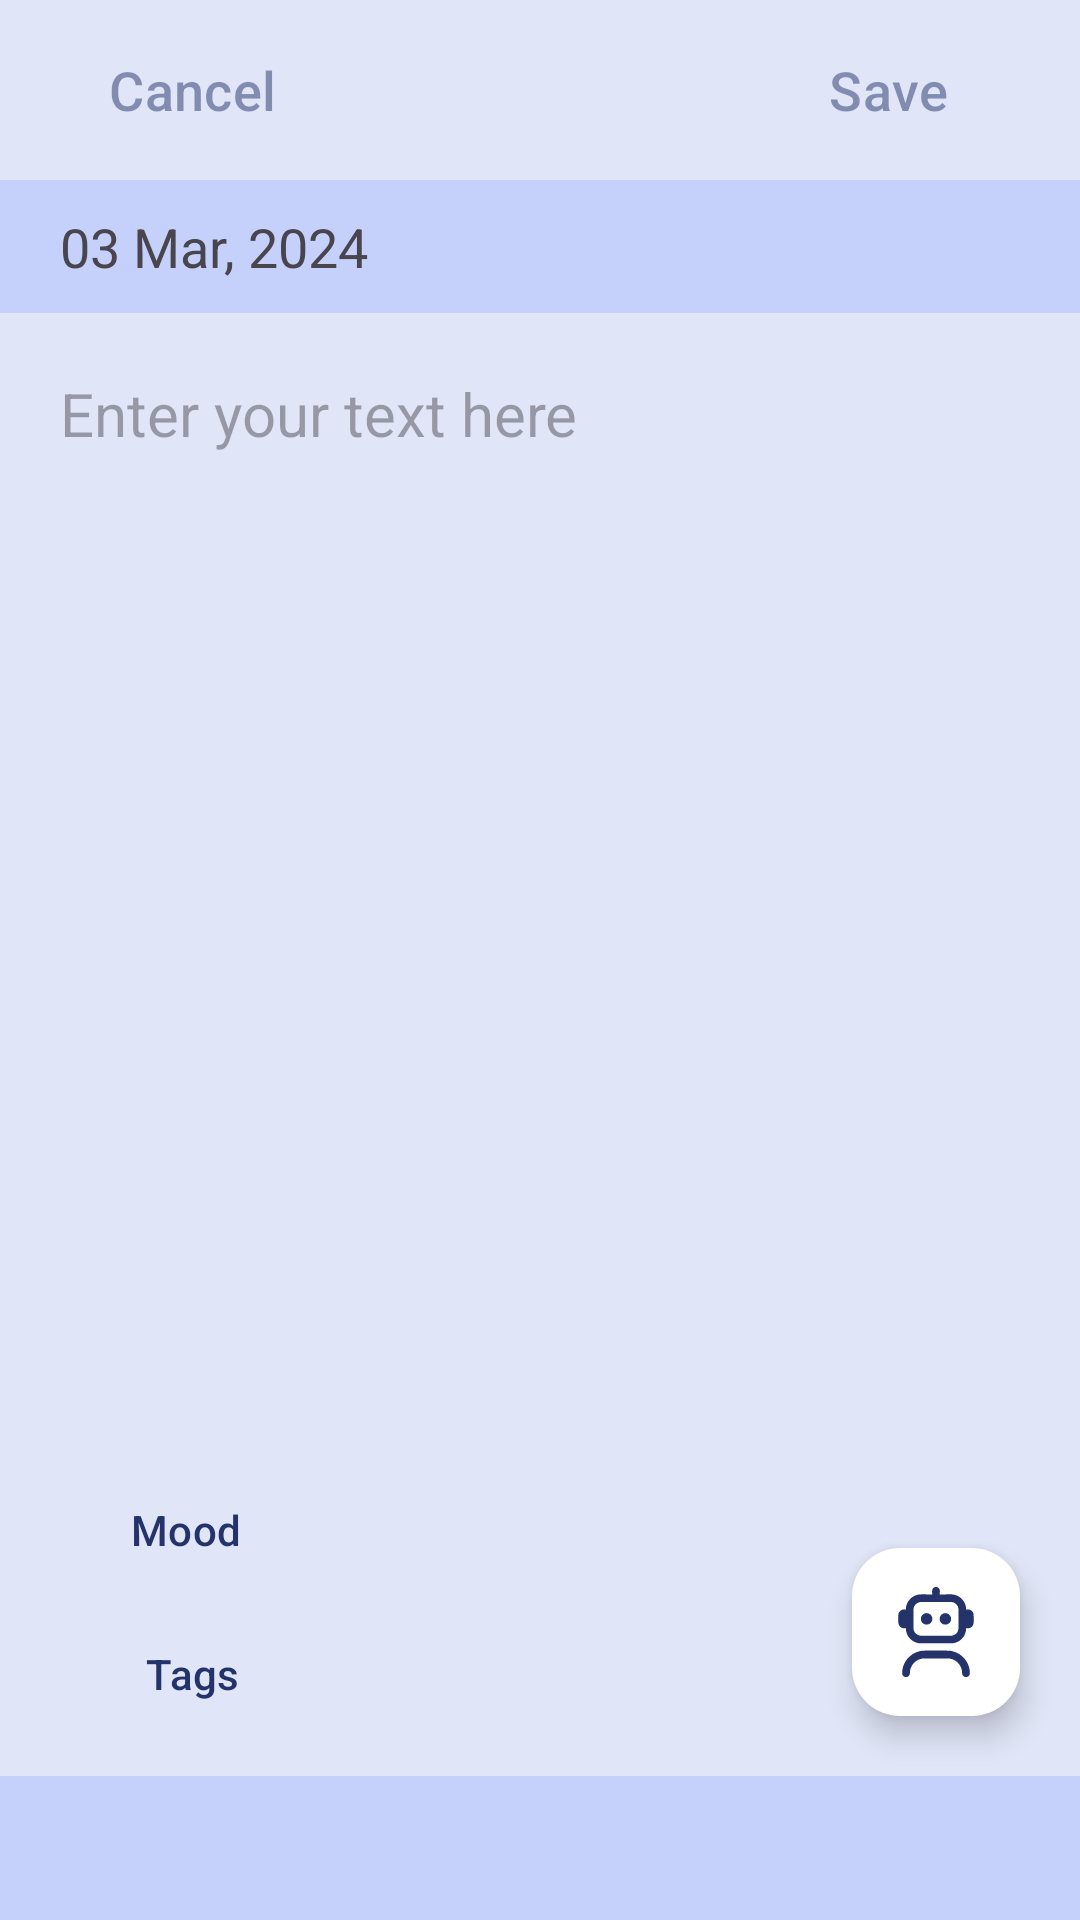

Here is an Android app screen rendered from its layout file. Give the layout XML and the strings, colors and styles it references.
<!-- AndroidManifest.xml: application theme Theme.Moodly -->
<!-- res/layout/activity_write_journal.xml -->
<?xml version="1.0" encoding="utf-8"?>
<androidx.constraintlayout.widget.ConstraintLayout xmlns:android="http://schemas.android.com/apk/res/android"
    xmlns:app="http://schemas.android.com/apk/res-auto"
    xmlns:tools="http://schemas.android.com/tools"
    android:id="@+id/main"
    android:layout_width="match_parent"
    android:layout_height="match_parent"
    tools:context=".WriteJournal"
    android:background="@color/light_blue">

    <androidx.constraintlayout.widget.ConstraintLayout
        android:id="@+id/linearLayout3"
        android:layout_width="match_parent"
        android:layout_height="wrap_content"
        android:orientation="horizontal"
        app:layout_constraintBottom_toBottomOf="parent"
        app:layout_constraintEnd_toEndOf="parent"
        app:layout_constraintStart_toStartOf="parent"
        app:layout_constraintTop_toTopOf="parent"
        app:layout_constraintVertical_bias="0.0"
        android:padding="6dp"
        android:paddingStart="20dp"
        android:paddingEnd="20dp">

        <Button
            android:id="@+id/btn_cancel"
            style="@style/Widget.Material3.Button.TextButton"
            android:layout_width="wrap_content"
            android:layout_height="wrap_content"
            android:layout_gravity="start"
            android:text="Cancel"
            app:icon="@drawable/ic_cross"
            app:iconPadding="12dp"
            android:textSize="18sp"
            app:layout_constraintBottom_toBottomOf="parent"
            app:layout_constraintEnd_toEndOf="parent"
            app:layout_constraintHorizontal_bias="0"
            app:layout_constraintStart_toStartOf="parent"
            app:layout_constraintTop_toTopOf="parent"
            android:textColor="@color/faded_extra_dark_blue"
            app:iconTint="@color/faded_extra_dark_blue"/>

        <Button
            android:id="@+id/btn_save"
            style="@style/Widget.Material3.Button.TextButton"
            android:layout_width="wrap_content"
            android:layout_height="wrap_content"
            android:text="Save"
            app:icon="@drawable/ic_check"
            app:iconPadding="12dp"
            android:textSize="18sp"
            app:layout_constraintBottom_toBottomOf="parent"
            app:layout_constraintEnd_toEndOf="parent"
            app:layout_constraintHorizontal_bias="1.0"
            app:layout_constraintStart_toStartOf="parent"
            app:layout_constraintTop_toTopOf="parent"
            android:textColor="@color/faded_extra_dark_blue"
            app:iconTint="@color/faded_extra_dark_blue"/>
    </androidx.constraintlayout.widget.ConstraintLayout>

    <LinearLayout
        android:id="@+id/linearLayout2"
        android:layout_width="match_parent"
        android:layout_height="wrap_content"
        android:orientation="horizontal"
        android:background="@color/faded_blue"
        app:layout_constraintBottom_toBottomOf="parent"
        app:layout_constraintEnd_toEndOf="parent"
        app:layout_constraintStart_toStartOf="parent"
        app:layout_constraintTop_toBottomOf="@+id/linearLayout3"
        app:layout_constraintVertical_bias="0.0"
        android:padding="10dp"
        android:paddingStart="20dp"
        android:paddingEnd="20dp">

        <TextView
            android:id="@+id/tv_date"
            android:layout_width="wrap_content"
            android:layout_height="match_parent"
            android:gravity="center|start"
            android:layout_weight="1"
            android:textSize="18sp"
            android:text="03 Mar, 2024" />

        <Button
            android:id="@+id/btn_enhance"
            style="@style/Widget.Material3.Button"
            android:layout_width="wrap_content"
            android:layout_height="wrap_content"
            android:text="AI-Enhance"
            android:textSize="18sp"
            android:visibility="gone"
            app:backgroundTint="@color/dark_blue"
            tools:visibility="gone" />

    </LinearLayout>

    <ScrollView
        android:layout_width="match_parent"
        android:layout_height="0dp"
        app:layout_constraintBottom_toTopOf="@+id/btn_mood"
        app:layout_constraintTop_toBottomOf="@+id/linearLayout2"
        tools:layout_editor_absoluteX="128dp">

        <EditText
            android:id="@+id/etContent"
            android:layout_width="match_parent"
            android:layout_height="wrap_content"
            android:gravity="top|start"
            android:hint="Enter your text here"
            android:inputType="textMultiLine"
            android:minLines="14"
            android:textSize="20sp"
            android:background="@android:color/transparent"
            android:layout_marginTop="20dp"
            android:layout_marginStart="20dp"
            android:layout_marginEnd="20dp"/>
    </ScrollView>

    <Button
        android:id="@+id/btn_mood"
        style="@style/Widget.Material3.Button.TextButton.Icon"
        android:layout_width="wrap_content"
        android:layout_height="wrap_content"
        android:text="Mood"
        app:icon="@drawable/ic_happy"
        app:iconPadding="12dp"
        app:layout_constraintBottom_toTopOf="@+id/btn_tag"
        app:layout_constraintEnd_toEndOf="parent"
        app:layout_constraintHorizontal_bias="0.0"
        app:layout_constraintStart_toStartOf="parent"
        app:layout_constraintTop_toTopOf="parent"
        app:layout_constraintVertical_bias="1.0"
        android:layout_marginStart="20dp"
        android:textColor="@color/extra_dark_blue"
        app:iconTint="@color/extra_dark_blue"/>

    <Button
        android:id="@+id/btn_tag"
        style="@style/Widget.Material3.Button.TextButton"
        android:layout_width="wrap_content"
        android:layout_height="wrap_content"
        android:text="Tags"
        app:icon="@drawable/ic_tag"
        app:iconPadding="12dp"
        app:layout_constraintBottom_toTopOf="@+id/linearLayout"
        app:layout_constraintEnd_toEndOf="parent"
        app:layout_constraintHorizontal_bias="0.0"
        app:layout_constraintStart_toStartOf="parent"
        app:layout_constraintTop_toTopOf="parent"
        app:layout_constraintVertical_bias="1.0"
        android:layout_marginStart="20dp"
        android:layout_marginBottom="10dp"
        android:textColor="@color/extra_dark_blue"
        app:iconTint="@color/extra_dark_blue"/>

    <com.google.android.material.floatingactionbutton.FloatingActionButton
        android:id="@+id/fab_bot"
        android:layout_width="wrap_content"
        android:layout_height="wrap_content"
        android:layout_marginEnd="20dp"
        android:layout_marginBottom="20dp"
        android:clickable="true"
        android:contentDescription="feature"
        app:backgroundTint="@color/white"
        app:layout_constraintBottom_toTopOf="@+id/linearLayout"
        app:layout_constraintEnd_toEndOf="parent"
        app:layout_constraintHorizontal_bias="1.0"
        app:layout_constraintStart_toStartOf="parent"
        app:layout_constraintTop_toTopOf="parent"
        app:layout_constraintVertical_bias="1.0"
        app:maxImageSize="30dp"
        app:srcCompat="@drawable/ic_robot"
        app:tint="@color/extra_dark_blue" />

    <LinearLayout
        android:id="@+id/linearLayout"
        android:layout_width="match_parent"
        android:layout_height="wrap_content"
        android:orientation="horizontal"
        app:layout_constraintBottom_toBottomOf="parent"
        app:layout_constraintEnd_toEndOf="parent"
        app:layout_constraintStart_toStartOf="parent"
        app:layout_constraintTop_toTopOf="parent"
        app:layout_constraintVertical_bias="1.0"
        android:background="@color/faded_blue"
        android:baselineAligned="false">

        <LinearLayout
            android:layout_width="0dp"
            android:layout_height="match_parent"
            android:orientation="horizontal"
            android:layout_weight="1"
            android:gravity="center">

            <Button
                android:id="@+id/btnUndo"
                style="?attr/materialIconButtonStyle"
                android:layout_width="wrap_content"
                android:layout_height="wrap_content"
                app:icon="@drawable/ic_undo"
                android:contentDescription="feature"
                android:padding="10dp"
                app:iconSize="28sp"
                app:iconTint="@color/extra_dark_blue"/>
        </LinearLayout>

        <LinearLayout
            android:layout_width="0dp"
            android:layout_height="match_parent"
            android:orientation="horizontal"
            android:layout_weight="1"
            android:gravity="center">

            <Button
                android:id="@+id/btnRedo"
                style="?attr/materialIconButtonStyle"
                android:layout_width="wrap_content"
                android:layout_height="wrap_content"
                app:icon="@drawable/ic_redo"
                android:contentDescription="feature"
                android:padding="10dp"
                app:iconSize="28sp"
                app:iconTint="@color/extra_dark_blue"/>
        </LinearLayout>

        <LinearLayout
            android:layout_width="0dp"
            android:layout_height="match_parent"
            android:orientation="horizontal"
            android:layout_weight="1"
            android:gravity="center">

            <Button
                android:id="@+id/iconButton3"
                style="?attr/materialIconButtonStyle"
                android:layout_width="wrap_content"
                android:layout_height="wrap_content"
                app:icon="@drawable/ic_text"
                android:contentDescription="feature"
                android:padding="10dp"
                app:iconSize="28sp"
                app:iconTint="@color/extra_dark_blue"/>

        </LinearLayout>

        <LinearLayout
            android:layout_width="0dp"
            android:layout_height="match_parent"
            android:orientation="horizontal"
            android:layout_weight="1"
            android:gravity="center">

            <Button
                android:id="@+id/iconButton4"
                style="?attr/materialIconButtonStyle"
                android:layout_width="wrap_content"
                android:layout_height="wrap_content"
                app:icon="@drawable/ic_image"
                android:contentDescription="feature"
                android:padding="10dp"
                app:iconSize="28sp"
                app:iconTint="@color/extra_dark_blue"/>
        </LinearLayout>

    </LinearLayout>
</androidx.constraintlayout.widget.ConstraintLayout>
<!-- resources referenced by this layout -->
<resources>
  <color name="dark_blue">#8DA5FF</color>
  <color name="extra_dark_blue">#24336A</color>
  <color name="faded_blue">#80ABBDFF</color>
  <color name="faded_extra_dark_blue">#8024336A</color>
  <color name="light_blue">#E0E5F7</color>
  <color name="white">#FFFFFF</color>
  <!-- drawable ic_check: vector/xml drawable (drawable, 15703 chars, omitted) -->
  <!-- drawable ic_cross (drawable) -->
  <vector xmlns:android="http://schemas.android.com/apk/res/android"
      android:width="200dp"
      android:height="200dp"
      android:viewportWidth="512.02"
      android:viewportHeight="512.02">
    <path
        android:fillColor="#FF000000"
        android:pathData="M301.26,256.01L502.64,54.65c12.5,-12.5 12.5,-32.77 0,-45.27c-12.5,-12.5 -32.77,-12.5 -45.27,0l0,0L256.01,210.76L54.65,9.38c-12.5,-12.5 -32.77,-12.5 -45.27,0s-12.5,32.77 0,45.27L210.76,256.01L9.38,457.38c-12.5,12.5 -12.5,32.77 0,45.27s32.77,12.5 45.27,0L256.01,301.26l201.37,201.39c12.5,12.5 32.77,12.5 45.27,0c12.5,-12.5 12.5,-32.77 0,-45.27L301.26,256.01z"/>
  </vector>
  <!-- drawable ic_happy (drawable) -->
  <vector xmlns:android="http://schemas.android.com/apk/res/android"
      android:width="200dp"
      android:height="200dp"
      android:viewportWidth="24"
      android:viewportHeight="24">
    <path
        android:fillColor="#FF000000"
        android:pathData="M7,9.5c0.039,-3.29 2.961,-3.29 3,0C9.961,12.79 7.039,12.79 7,9.5ZM15.5,12c1.964,-0.027 1.964,-4.973 0,-5C13.536,7.027 13.536,11.973 15.5,12ZM24,12A12.013,12.013 0,0 1,12 24C-3.9,23.4 -3.893,0.6 12,0A12.013,12.013 0,0 1,24 12ZM22,12A10.011,10.011 0,0 0,12 2c-13.248,0.5 -13.245,19.5 0,20A10.011,10.011 0,0 0,22 12ZM16.789,14.024A15.4,15.4 0,0 1,12 15,15.4 15.4,0 0,1 7.2,14.024a1,1 0,0 0,-1.052 1.518A6.836,6.836 0,0 0,12 19a6.827,6.827 0,0 0,5.842 -3.458A1,1 0,0 0,16.789 14.024Z"/>
  </vector>
  <!-- drawable ic_image (drawable) -->
  <vector xmlns:android="http://schemas.android.com/apk/res/android" android:height="200dp" android:viewportHeight="24" android:viewportWidth="24" android:width="200dp">
        
      <path android:fillColor="#FF000000" android:pathData="M19,0H5A5.006,5.006 0,0 0,0 5V19a5.006,5.006 0,0 0,5 5H19a5.006,5.006 0,0 0,5 -5V5A5.006,5.006 0,0 0,19 0ZM5,2H19a3,3 0,0 1,3 3V19a2.951,2.951 0,0 1,-0.3 1.285l-9.163,-9.163a5,5 0,0 0,-7.072 0L2,14.586V5A3,3 0,0 1,5 2ZM5,22a3,3 0,0 1,-3 -3V17.414l4.878,-4.878a3,3 0,0 1,4.244 0L20.285,21.7A2.951,2.951 0,0 1,19 22Z"/>
        
      <path android:fillColor="#FF000000" android:pathData="M16,10.5A3.5,3.5 0,1 0,12.5 7,3.5 3.5,0 0,0 16,10.5ZM16,5.5A1.5,1.5 0,1 1,14.5 7,1.5 1.5,0 0,1 16,5.5Z"/>
      
  </vector>
  <!-- drawable ic_robot: vector/xml drawable (drawable, 24417 chars, omitted) -->
  <!-- drawable ic_tag: vector/xml drawable (drawable, 35188 chars, omitted) -->
  <!-- drawable ic_text (drawable) -->
  <vector xmlns:android="http://schemas.android.com/apk/res/android"
      android:width="512dp"
      android:height="512dp"
      android:viewportWidth="24"
      android:viewportHeight="24">
    <path
        android:fillColor="#FF000000"
        android:pathData="m19,0h-14a5.006,5.006 0,0 0,-5 5v14a5.006,5.006 0,0 0,5 5h14a5.006,5.006 0,0 0,5 -5v-14a5.006,5.006 0,0 0,-5 -5zM22,19a3,3 0,0 1,-3 3h-14a3,3 0,0 1,-3 -3v-14a3,3 0,0 1,3 -3h14a3,3 0,0 1,3 3zM18,9a1,1 0,0 1,-2 0,1 1,0 0,0 -1,-1h-2v8h1a1,1 0,0 1,0 2h-4a1,1 0,0 1,0 -2h1v-8h-2a1,1 0,0 0,-1 1,1 1,0 0,1 -2,0 3,3 0,0 1,3 -3h6a3,3 0,0 1,3 3z"/>
  </vector>
  <style name="Theme.Moodly" parent="Base.Theme.Moodly" />
  <style name="Base.Theme.Moodly" parent="Theme.Material3.Light.NoActionBar">
          
          
      </style>
</resources>
